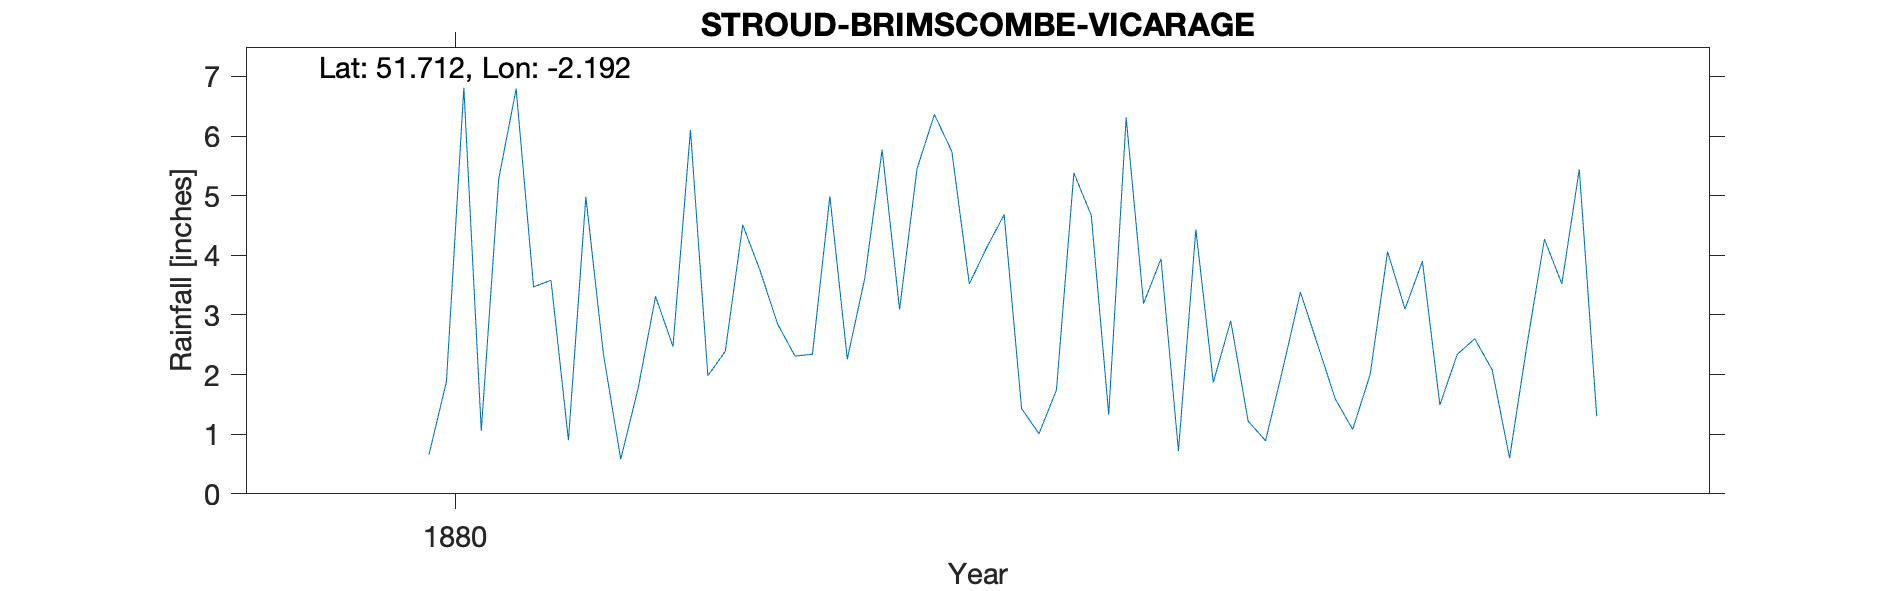

The table this chart was drawn from, first rows:
STROUD-BRIMSCOMBE-VICARAGE, , , , , , , , , , 
Grid ref, SO868015, Long, -2.192, Lat, 51.71, Elevation, 611, ft, , 
Station no, RR8203, , , , , , , , , 
, 1880, 1881, 1882, 1883, 1884, 1885, 1886, 1887, 1888, 1889
January, , 0.9, 2.85, 4.13, 4.43, 3.1, , , , 
February, , 4.98, 2.31, 4.68, 1.87, 3.9, , , , 
March, , 2.36, 2.34, 1.43, 2.9, 1.49, , , , 
April, , 0.58, 4.99, 1.01, 1.22, 2.34, , , , 
May, 0.66, 1.77, 2.26, 1.74, 0.89, 2.6, , , , 
June, 1.88, 3.31, 3.61, 5.38, 2.11, 2.08, , , , 
July, 6.81, 2.47, 5.77, 4.67, 3.38, 0.6, , , , 
August, 1.06, 6.1, 3.09, 1.33, 2.49, 2.5, , , , 
September, 5.28, 1.98, 5.45, 6.31, 1.59, 4.27, , , , 
October, 6.79, 2.39, 6.36, 3.19, 1.08, 3.52, , , , 
November, 3.47, 4.51, 5.74, 3.94, 2, 5.44, , , , 
December, 3.58, 3.74, 3.52, 0.72, 4.06, 1.3, , , , 
Total, , 35.09, 48.29, 38.53, 28.02, 33.14, , , , 
